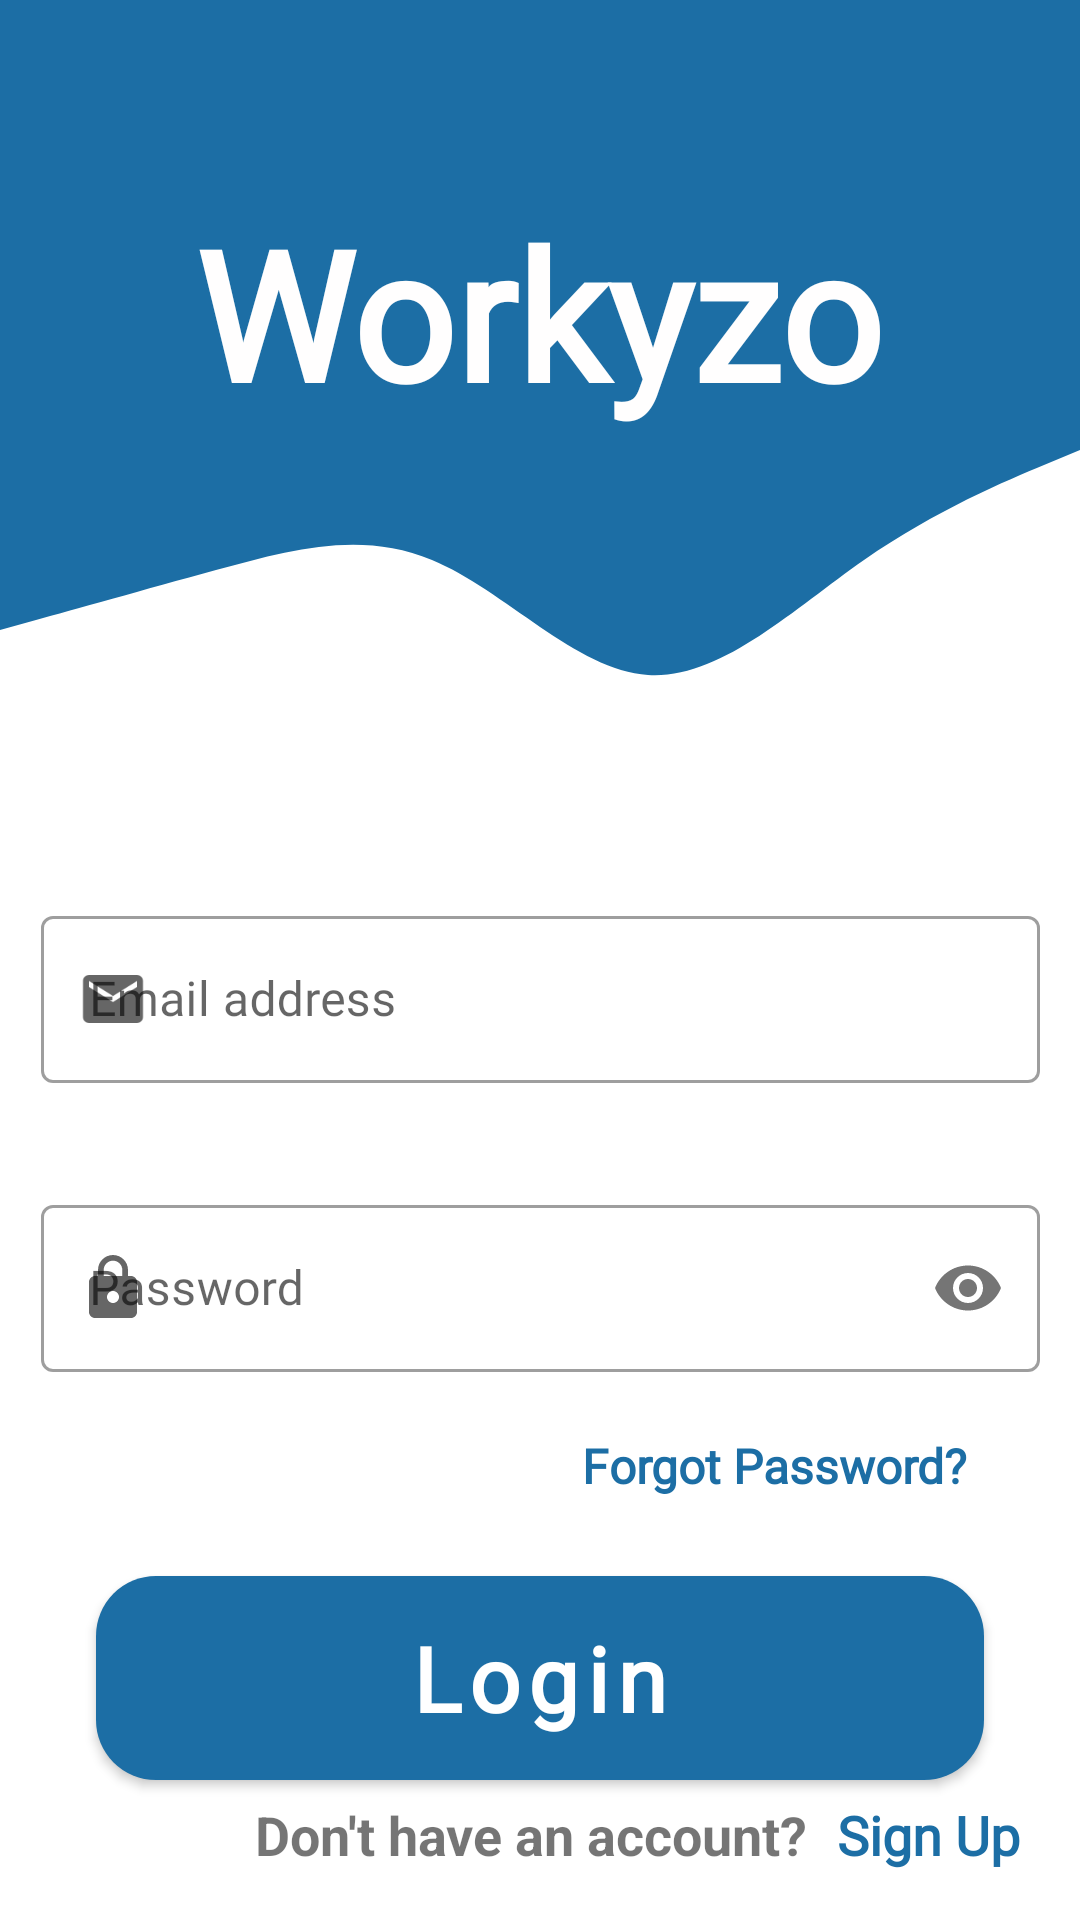

The Android layout XML behind this screen, and the referenced resources:
<!-- AndroidManifest.xml: application theme Theme.Workyzo -->
<!-- res/layout/activity_main.xml -->
<?xml version="1.0" encoding="utf-8"?>
<androidx.constraintlayout.widget.ConstraintLayout xmlns:android="http://schemas.android.com/apk/res/android"
    xmlns:app="http://schemas.android.com/apk/res-auto"
    xmlns:tools="http://schemas.android.com/tools"
    android:id="@+id/login_layout"
    android:layout_width="match_parent"
    android:layout_height="match_parent"
    android:theme="@style/SkyblueAccent"
    tools:context=".activities.MainActivity">

    <View
        android:id="@+id/topview"
        android:layout_width="0dp"
        android:layout_height="150dp"
        android:background="@color/SkyBlue"
        app:layout_constraintBottom_toBottomOf="parent"
        app:layout_constraintEnd_toEndOf="parent"
        app:layout_constraintHorizontal_bias="0.0"
        app:layout_constraintStart_toStartOf="parent"
        app:layout_constraintTop_toTopOf="parent"
        app:layout_constraintVertical_bias="0.0" />

    <View
        android:id="@+id/view3"
        android:layout_width="0dp"
        android:layout_height="100dp"
        android:background="@drawable/ic_wave"
        app:layout_constraintBottom_toBottomOf="parent"
        app:layout_constraintEnd_toEndOf="parent"
        app:layout_constraintHorizontal_bias="0.0"
        app:layout_constraintStart_toStartOf="parent"
        app:layout_constraintTop_toBottomOf="@+id/topview"
        app:layout_constraintVertical_bias="0.0" />

    <com.google.android.material.textfield.TextInputLayout
        android:id="@+id/Inputemail"
        style="@style/Widget.MaterialComponents.TextInputLayout.OutlinedBox"
        android:layout_width="333dp"
        android:layout_height="wrap_content"
        android:layout_marginStart="1dp"
        android:layout_marginTop="150dp"
        android:layout_marginEnd="1dp"
        app:errorEnabled="true"
        app:layout_constraintEnd_toEndOf="parent"
        app:layout_constraintStart_toStartOf="parent"
        app:layout_constraintTop_toBottomOf="@+id/topview"
        app:startIconDrawable="@drawable/ic_email">

        <com.google.android.material.textfield.TextInputEditText
            android:id="@+id/inputemailtxt"
            android:layout_width="match_parent"
            android:layout_height="wrap_content"
            android:fontFamily="@font/open_sans"
            android:hint="@string/Email_address"
            android:inputType="textEmailAddress" />
    </com.google.android.material.textfield.TextInputLayout>

    <com.google.android.material.textfield.TextInputLayout
        android:id="@+id/inputPassword"
        style="@style/Widget.MaterialComponents.TextInputLayout.OutlinedBox"
        android:layout_width="333dp"
        android:layout_height="wrap_content"
        android:layout_marginStart="1dp"
        android:layout_marginTop="15dp"
        android:layout_marginEnd="1dp"
        app:errorEnabled="true"
        app:layout_constraintEnd_toEndOf="parent"
        app:layout_constraintStart_toStartOf="parent"
        app:layout_constraintTop_toBottomOf="@+id/Inputemail"
        app:passwordToggleEnabled="true"
        app:startIconDrawable="@drawable/ic_lock">

        <com.google.android.material.textfield.TextInputEditText
            android:id="@+id/inputPasswordtxt"
            android:layout_width="match_parent"
            android:layout_height="wrap_content"
            android:fontFamily="@font/open_sans"
            android:hint="@string/Password"
            android:inputType="textPassword" />
    </com.google.android.material.textfield.TextInputLayout>


    <com.google.android.material.button.MaterialButton
        android:id="@+id/Loginbtn"
        android:layout_width="0dp"
        android:layout_height="80dp"
        android:layout_marginStart="32dp"
        android:layout_marginTop="20dp"
        android:layout_marginEnd="32dp"
        android:fontFamily="@font/open_sans_bold"
        android:text="@string/Login"
        android:textAllCaps="false"
        android:textColor="@android:color/white"
        android:textSize="30sp"
        android:textStyle="bold"
        app:backgroundTint="@color/SkyBlue"
        app:cornerRadius="20dp"
        app:layout_constraintEnd_toEndOf="parent"
        app:layout_constraintHorizontal_bias="0.0"
        app:layout_constraintStart_toStartOf="parent"
        app:layout_constraintTop_toBottomOf="@+id/ForgotPasswordLink" />

    <TextView
        android:id="@+id/ForgotPasswordLink"
        android:layout_width="wrap_content"
        android:layout_height="wrap_content"
        android:layout_marginStart="32dp"
        android:layout_marginEnd="32dp"
        android:fontFamily="@font/open_sans_bold"
        android:text="@string/Forgot_password"
        android:textColor="@color/SkyBlue"
        android:textSize="16sp"
        android:textStyle="bold"
        app:layout_constraintEnd_toEndOf="parent"
        app:layout_constraintHorizontal_bias="0.969"
        app:layout_constraintStart_toStartOf="parent"
        app:layout_constraintTop_toBottomOf="@+id/inputPassword" />


    <TextView
        android:id="@+id/textView"
        android:layout_width="wrap_content"
        android:layout_height="wrap_content"
        android:layout_marginTop="64dp"
        android:fontFamily="@font/open_sans_extrabold"
        android:text="@string/app_name"
        android:textColor="#FFFEFE"
        android:textSize="60sp"
        android:textStyle="bold"
        app:layout_constraintEnd_toEndOf="parent"
        app:layout_constraintHorizontal_bias="0.498"
        app:layout_constraintStart_toStartOf="@+id/topview"
        app:layout_constraintTop_toTopOf="@+id/topview" />

    <TextView
        android:id="@+id/accountquestion_label"
        android:layout_width="wrap_content"
        android:layout_height="wrap_content"
        android:layout_marginStart="85dp"
        android:layout_marginEnd="149dp"
        android:text="@string/No_account"
        android:textSize="18sp"
        android:textStyle="bold"
        app:layout_constraintEnd_toEndOf="parent"
        app:layout_constraintHorizontal_bias="0.0"
        app:layout_constraintStart_toStartOf="parent"
        app:layout_constraintTop_toBottomOf="@+id/Loginbtn" />

    <TextView
        android:id="@+id/Signuplink"
        android:layout_width="wrap_content"
        android:layout_height="wrap_content"
        android:layout_marginStart="10dp"
        android:layout_marginEnd="30dp"
        android:fontFamily="@font/open_sans_bold"
        android:text="@string/Sign_up"
        android:textColor="@color/SkyBlue"
        android:textSize="18sp"
        android:textStyle="bold"
        app:layout_constraintEnd_toEndOf="parent"
        app:layout_constraintHorizontal_bias="0.0"
        app:layout_constraintStart_toEndOf="@+id/accountquestion_label"
        app:layout_constraintTop_toBottomOf="@+id/Loginbtn" />


    <ProgressBar
        android:id="@+id/Login_progressBar"
        style="@android:style/Widget.DeviceDefault.Light.ProgressBar.Large"
        android:layout_width="188dp"
        android:layout_height="184dp"
        android:layout_marginTop="48dp"
        android:visibility="invisible"
        app:layout_constraintEnd_toEndOf="parent"
        app:layout_constraintStart_toStartOf="parent"
        app:layout_constraintTop_toBottomOf="@+id/view3" />

</androidx.constraintlayout.widget.ConstraintLayout>
<!-- resources referenced by this layout -->
<resources>
  <color name="SkyBlue">#1C6EA5</color>
  <!-- drawable ic_email (drawable) -->
  <vector xmlns:android="http://schemas.android.com/apk/res/android"
      android:width="24dp"
      android:height="24dp"
      android:viewportWidth="24"
      android:viewportHeight="24"
      android:tint="@color/SkyBlue">
    <path
        android:fillColor="@android:color/white"
        android:pathData="M20,4L4,4c-1.1,0 -1.99,0.9 -1.99,2L2,18c0,1.1 0.9,2 2,2h16c1.1,0 2,-0.9 2,-2L22,6c0,-1.1 -0.9,-2 -2,-2zM20,8l-8,5 -8,-5L4,6l8,5 8,-5v2z"/>
  </vector>
  <!-- drawable ic_lock (drawable) -->
  <vector xmlns:android="http://schemas.android.com/apk/res/android"
      android:width="24dp"
      android:height="24dp"
      android:viewportWidth="24"
      android:viewportHeight="24"
      android:tint="@color/SkyBlue">
    <path
        android:fillColor="@android:color/white"
        android:pathData="M18,8h-1L17,6c0,-2.76 -2.24,-5 -5,-5S7,3.24 7,6v2L6,8c-1.1,0 -2,0.9 -2,2v10c0,1.1 0.9,2 2,2h12c1.1,0 2,-0.9 2,-2L20,10c0,-1.1 -0.9,-2 -2,-2zM12,17c-1.1,0 -2,-0.9 -2,-2s0.9,-2 2,-2 2,0.9 2,2 -0.9,2 -2,2zM15.1,8L8.9,8L8.9,6c0,-1.71 1.39,-3.1 3.1,-3.1 1.71,0 3.1,1.39 3.1,3.1v2z"/>
  </vector>
  <!-- drawable ic_wave (drawable) -->
  <vector xmlns:android="http://schemas.android.com/apk/res/android"
      android:width="1440dp"
      android:height="320dp"
      android:viewportWidth="1440"
      android:viewportHeight="320">
    <path
        android:pathData="M0,192L48,181.3C96,171 192,149 288,128C384,107 480,85 576,117.3C672,149 768,235 864,240C960,245 1056,171 1152,117.3C1248,64 1344,32 1392,16L1440,0L1440,0L1392,0C1344,0 1248,0 1152,0C1056,0 960,0 864,0C768,0 672,0 576,0C480,0 384,0 288,0C192,0 96,0 48,0L0,0Z"
        android:fillColor="@color/SkyBlue"/>
  </vector>
  <string name="Email_address">Email address</string>
  <string name="Forgot_password">Forgot Password?</string>
  <string name="Login">Login</string>
  <string name="No_account">Don\'t have an account?</string>
  <string name="Password">Password</string>
  <string name="Sign_up">Sign Up</string>
  <string name="app_name">Workyzo</string>
  <style name="SkyblueAccent" parent="ThemeOverlay.AppCompat.Light">
          <item name="colorAccent">@color/SkyBlue</item>
      </style>
  <style name="Theme.Workyzo" parent="Theme.MaterialComponents.Light.NoActionBar">
          
          <item name="colorPrimary">@color/SkyBlue</item>
          <item name="colorPrimaryVariant">@color/SkyBlue</item>
          <item name="colorOnPrimary">@color/white</item>
          
          <item name="colorSecondary">@color/teal_200</item>
          <item name="colorSecondaryVariant">@color/teal_700</item>
          <item name="colorOnSecondary">@color/black</item>
          
          <item name="android:statusBarColor" tools:targetApi="l">?attr/colorPrimaryVariant</item>
          
  
      </style>
  <color name="white">#FFFFFFFF</color>
  <color name="teal_200">#FF03DAC5</color>
  <color name="teal_700">#FF018786</color>
  <color name="black">#FF000000</color>
</resources>
